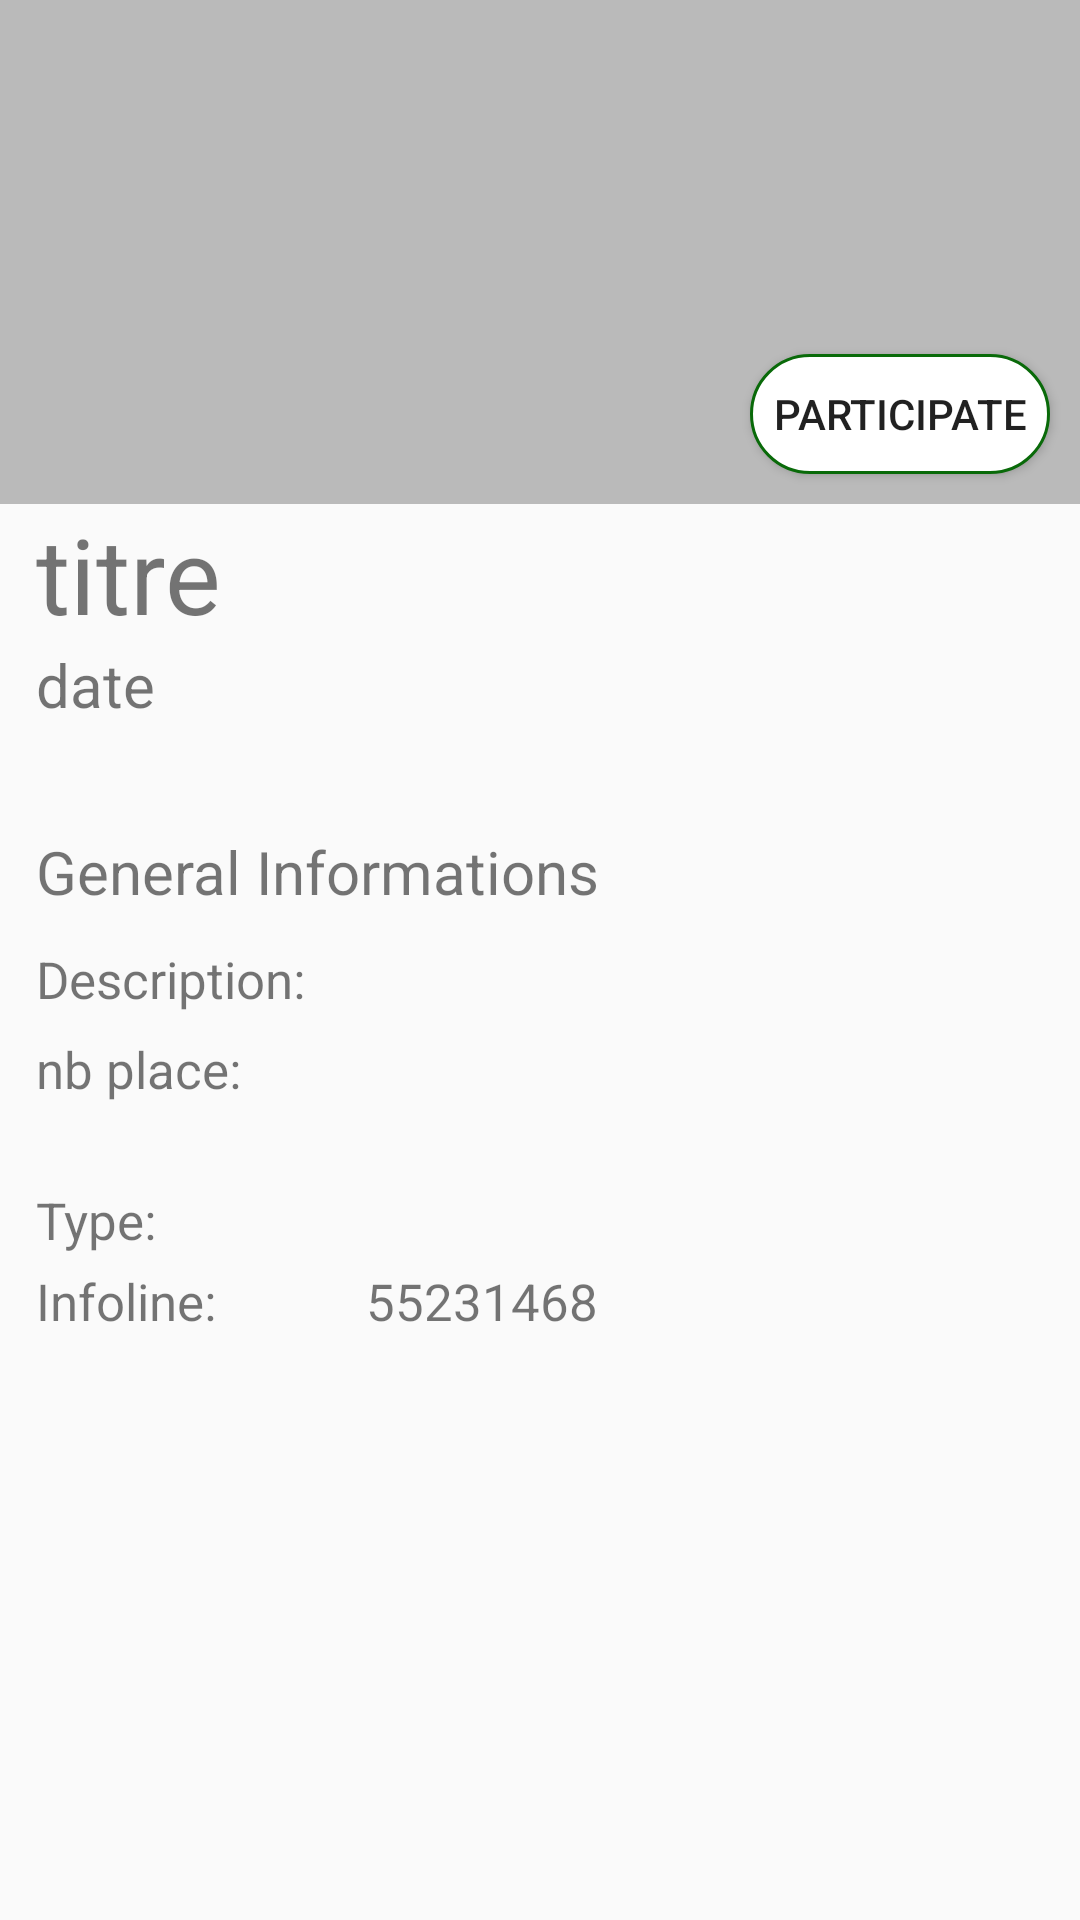

Here is an Android app screen rendered from its layout file. Give the layout XML and the strings, colors and styles it references.
<!-- AndroidManifest.xml: application theme AppTheme -->
<!-- res/layout/fragment_detail_event.xml -->
<?xml version="1.0" encoding="utf-8"?>
<FrameLayout xmlns:android="http://schemas.android.com/apk/res/android"
    xmlns:tools="http://schemas.android.com/tools"
    android:layout_width="match_parent"
    android:layout_height="match_parent"
    xmlns:app="http://schemas.android.com/apk/res-auto"
    tools:context=".DetailEvent">
<ScrollView
    android:layout_width="match_parent"
    android:layout_height="match_parent">
    <LinearLayout
        android:layout_width="match_parent"
        android:layout_height="match_parent"
        android:orientation="vertical"
        >


        <RelativeLayout
            android:layout_width="match_parent"
            android:layout_height="168dp">

            <ImageView
                android:id="@+id/img"
                android:layout_width="match_parent"
                android:layout_height="180dp"
                android:scaleType="fitXY"
                />

            <View
                android:id="@+id/view9"
                android:layout_width="match_parent"
                android:layout_height="180dp"
                android:layout_alignParentStart="true"
                android:layout_alignParentTop="true"
                android:background="#42000000" />

            <Button
                android:background="@drawable/bt_uifb"
                android:gravity="center"
                android:id="@+id/participer"
                android:layout_width="wrap_content"
                android:layout_height="40dp"
                android:layout_alignParentStart="true"
                android:layout_alignParentEnd="true"
                android:layout_alignParentBottom="true"
                android:layout_marginStart="250dp"
                android:layout_marginEnd="10dp"
                android:layout_marginBottom="10dp"
                android:text="Participate" />

        </RelativeLayout>

        <RelativeLayout
            android:layout_width="match_parent"
            android:layout_height="77dp"
            >


            <RelativeLayout
                android:layout_width="match_parent"
                android:layout_height="wrap_content"
                >


                <Button

                    android:id="@+id/gotoprofil"
                    android:layout_width="wrap_content"
                    android:layout_height="26dp"
                    android:layout_alignParentTop="true"
                    android:layout_alignParentEnd="true"
                    android:background="@null"
                    android:text="Delete"
                    android:textColor="#ea0000"
                    android:textSize="10sp"
                    android:visibility="invisible" />

                <LinearLayout
                    android:layout_width="match_parent"
                    android:layout_height="wrap_content"
                    android:orientation="vertical">


                    <RelativeLayout
                        android:layout_width="wrap_content"
                        android:layout_height="wrap_content">

                        <TextView
                            android:id="@+id/title"
                            android:layout_width="wrap_content"
                            android:layout_height="wrap_content"
                            android:layout_marginLeft="12dp"
                            android:text="titre"

                            android:textSize="35sp" />

                    </RelativeLayout>


                    <TextView
                        android:id="@+id/date"
                        android:layout_width="match_parent"
                        android:layout_height="wrap_content"
                        android:layout_marginLeft="12dp"
                        android:text="date"

                        android:textSize="20sp"

                        />
                </LinearLayout>


            </RelativeLayout>


        </RelativeLayout>


        <LinearLayout
            android:layout_width="match_parent"
            android:layout_height="wrap_content"
            android:orientation="vertical"
            >


            <View
                android:layout_width="match_parent"
                android:layout_height="20dp"
                />

            <RelativeLayout
                android:layout_width="match_parent"
                android:layout_height="180dp"
                >


                <TextView
                    android:layout_width="wrap_content"
                    android:layout_height="wrap_content"
                    android:layout_marginLeft="12dp"
                    android:layout_marginTop="12dp"

                    android:text="General Informations"
                    android:textSize="20sp" />

                <TextView
                    android:layout_width="wrap_content"
                    android:layout_height="wrap_content"
                    android:layout_alignParentTop="true"
                    android:layout_marginLeft="12dp"
                    android:layout_marginTop="50dp"
                    android:text="Description: "

                    android:textSize="17sp" />

                <TextView
                    android:layout_width="260dp"
                    android:layout_height="wrap_content"
                    android:layout_marginTop="50dp"
                    android:layout_marginBottom="59dp"
                    android:layout_marginLeft="12dp"
                    android:layout_marginStart="117dp"
                    android:id="@+id/description"

                    android:text=""
                    android:textSize="15sp" />


                <TextView
                    android:layout_width="wrap_content"
                    android:layout_height="wrap_content"
                    android:layout_alignParentTop="true"
                    android:layout_marginLeft="12dp"
                    android:layout_marginTop="80dp"
                    android:text="nb place: "

                    android:textSize="17sp" />

                <TextView
                    android:layout_width="260dp"
                    android:layout_height="wrap_content"
                    android:layout_marginTop="80dp"
                    android:layout_marginBottom="59dp"
                    android:layout_marginLeft="12dp"
                    android:layout_marginStart="117dp"
                    android:id="@+id/nbplaceform"

                    android:text=""
                    android:textSize="15sp" />

                <RelativeLayout
                    android:layout_width="match_parent"
                    android:layout_height="wrap_content"
                    android:layout_alignParentBottom="true"
                    android:layout_alignParentStart="true"
                    android:layout_marginBottom="27dp">

                    <TextView
                        android:layout_width="wrap_content"
                        android:layout_height="wrap_content"
                        android:layout_marginLeft="12dp"
                        android:text="Type: "

                        android:textSize="17sp" />

                    <TextView
                        android:layout_width="wrap_content"
                        android:layout_height="wrap_content"
                        android:layout_alignParentStart="true"
                        android:layout_alignParentTop="true"
                        android:layout_marginStart="122dp"
                        android:id="@+id/category"

                        android:text=""
                        android:textSize="17sp" />





                </RelativeLayout>

                <RelativeLayout
                    android:layout_width="match_parent"
                    android:layout_height="wrap_content"
                    android:layout_alignParentBottom="true"
                    android:layout_alignParentStart="true">

                    <TextView
                        android:layout_width="wrap_content"
                        android:layout_height="wrap_content"
                        android:layout_marginLeft="12dp"
                        android:text="Infoline: "

                        android:textSize="17sp" />

                    <TextView
                        android:layout_width="wrap_content"
                        android:layout_height="wrap_content"
                        android:layout_alignParentStart="true"
                        android:layout_alignParentTop="true"
                        android:layout_marginStart="122dp"
                        android:id="@+id/info"

                        android:text="55231468"
                        android:textSize="17sp" />




                </RelativeLayout>
            </RelativeLayout>




        </LinearLayout>

        <View
            android:layout_width="match_parent"
            android:layout_height="12dp"
             />

        <View
            android:id="@+id/view2"
            android:layout_width="match_parent"
            android:layout_height="20dp"
            />

    </LinearLayout>

</ScrollView>
</FrameLayout>
<!-- resources referenced by this layout -->
<resources>
  <!-- drawable bt_uifb (drawable) -->
  <?xml version="1.0" encoding="utf-8"?>
  <selector xmlns:android="http://schemas.android.com/apk/res/android">
  
      <item android:state_pressed="true">
          <shape android:shape="rectangle">
              <solid android:color="#FFFFFF"></solid>
              <corners android:radius="100dp" />
          </shape>
      </item>
  
      <item>
          <shape android:shape="rectangle">
              <solid android:color="@color/white"/>
              <corners android:radius="100dp" />
              <stroke android:color="#096A09" android:width="1dp"/>
          </shape>
      </item>
  </selector>
  <style name="AppTheme" parent="Theme.AppCompat.Light.NoActionBar">
          
          <item name="colorPrimary">@color/black</item>
          <item name="colorPrimaryDark">#096A09</item>
          <item name="colorAccent">@color/blackTextColor</item>
      </style>
  <color name="white">#FFFFFFFF</color>
  <color name="black">#292929</color>
  <color name="blackTextColor">#000</color>
</resources>
